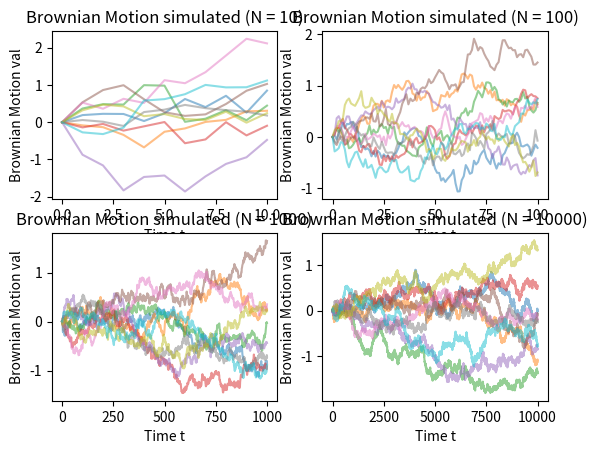

This figure's Python source:
#!/usr/bin/env python2
# -*- coding: utf-8 -*-
"""

[redacted]

HW3, question 5)

"""

# importing the necessary packages
import numpy as np
from numpy import sqrt
import matplotlib.pyplot as plt

##############################################################################

# increment step method
def SimBMStep(T, N):
    # initialize W brownian motion array
    W = np.zeros(N)
    W = np.append(W, 0)    # initial 0 value
    
    # loop
    num = 1
    while num <= N:
        W[num] = W[num - 1] + sqrt(T/N)*np.random.standard_normal()
        num += 1
    
    
    return W

###################################   

plt.clf()
    
plt.subplot(2,2,1)

# setting up t x-axis variable
t = np.arange(0.0, 11.0, 1.0)

# loop for 10 different paths
n = 0
while n < 10:
    W = SimBMStep(1., 10)
    plt.plot(t, W, alpha = 0.5)
    n += 1
    
plt.title("Brownian Motion simulated (N = 10)")
plt.xlabel("Time t")
plt.ylabel("Brownian Motion val")

###################################   
plt.subplot(2,2,2)    

# setting up t x-axis variable
t = np.arange(0.0, 101.0, 1.0)

# loop for 10 different paths
n = 0
while n < 10:
    W = SimBMStep(1., 100)
    plt.plot(t, W, alpha = 0.5)
    n += 1
    
plt.title("Brownian Motion simulated (N = 100)")
plt.xlabel("Time t")
plt.ylabel("Brownian Motion val")

###################################       
plt.subplot(2,2,3)

# setting up t x-axis variable
t = np.arange(0.0, 1001.0, 1.0)

# loop for 10 different paths
n = 0
while n < 10:
    W = SimBMStep(1., 1000)
    plt.plot(t, W, alpha = 0.5)
    n += 1
    
plt.title("Brownian Motion simulated (N = 1000)")
plt.xlabel("Time t")
plt.ylabel("Brownian Motion val")

###################################   
plt.subplot(2,2,4)

# setting up t x-axis variable
t = np.arange(0.0, 10001.0, 1.0)

# loop for 10 different paths
n = 0
while n < 10:
    W = SimBMStep(1., 10000)
    plt.plot(t, W, alpha = 0.5)
    n += 1
    
plt.title("Brownian Motion simulated (N = 10000)")
plt.xlabel("Time t")
plt.ylabel("Brownian Motion val")

plt.show()

"""
##############################################################################

# cholesky method 

def SimBMChol(T, N):
    # initialize W brownian motion array
    W = np.zeros(N+1)
    W = np.append(W, 0)    # initial 0 value

    # looping and iterating through
    for i in xrange(N):
        Z = np.zeros(i+1)
        for x in np.nditer(Z, op_flags = ['readwrite']):
            x[...] = np.random.standard_normal()
            
        val = sum(sqrt(N/T)*Z)
        W = np.append(W, val)
        
    return W

###################################    
plt.clf()
# setting up t x-axis variable
t = np.arange(0.0, 11.0, 1.0)

plt.subplot(2, 2, 1)

num = 0
while num < 10:
    W = SimBM(1, 10)
    plt.plot(t, W, alpha = 0.5)
    num += 1

plt.title("Brownian Motion simulated (N = 10)")
plt.xlabel("Time t")
plt.ylabel("Brownian Motion val")

################################### 
plt.subplot(2, 2, 2)

# setting up t x-axis variable
t = np.arange(0.0, 101.0, 1.0)

num = 0
while num < 10:
    W = SimBM(1, 100)
    plt.plot(t, W, alpha = 0.5)
    num += 1

plt.title("Brownian Motion ten simulated paths (N = 100)")
plt.xlabel("Time t")
plt.ylabel("Brownian Motion val")

################################### 
plt.subplot(2, 2, 3)

# setting up t x-axis variable
t = np.arange(0.0, 1001.0, 1.0)

num = 0
while num < 10:
    W = SimBM(1, 1000)
    plt.plot(t, W, alpha = 0.5)
    num += 1

plt.title("Brownian Motion ten simulated paths (N = 1000)")
plt.xlabel("Time t")
plt.ylabel("Brownian Motion val")

################################### 

plt.subplot(2, 2, 4)

# setting up t x-axis variable
t = np.arange(0.0, 10001.0, 1.0)

num = 0
while num < 10:
    W = SimBM(10000, 1)
    plt.plot(t, W, alpha = 0.5)
    num += 1

plt.title("Brownian Motion ten simulated paths (N = 10000)")
plt.xlabel("Time t")
plt.ylabel("Brownian Motion val")
"""
